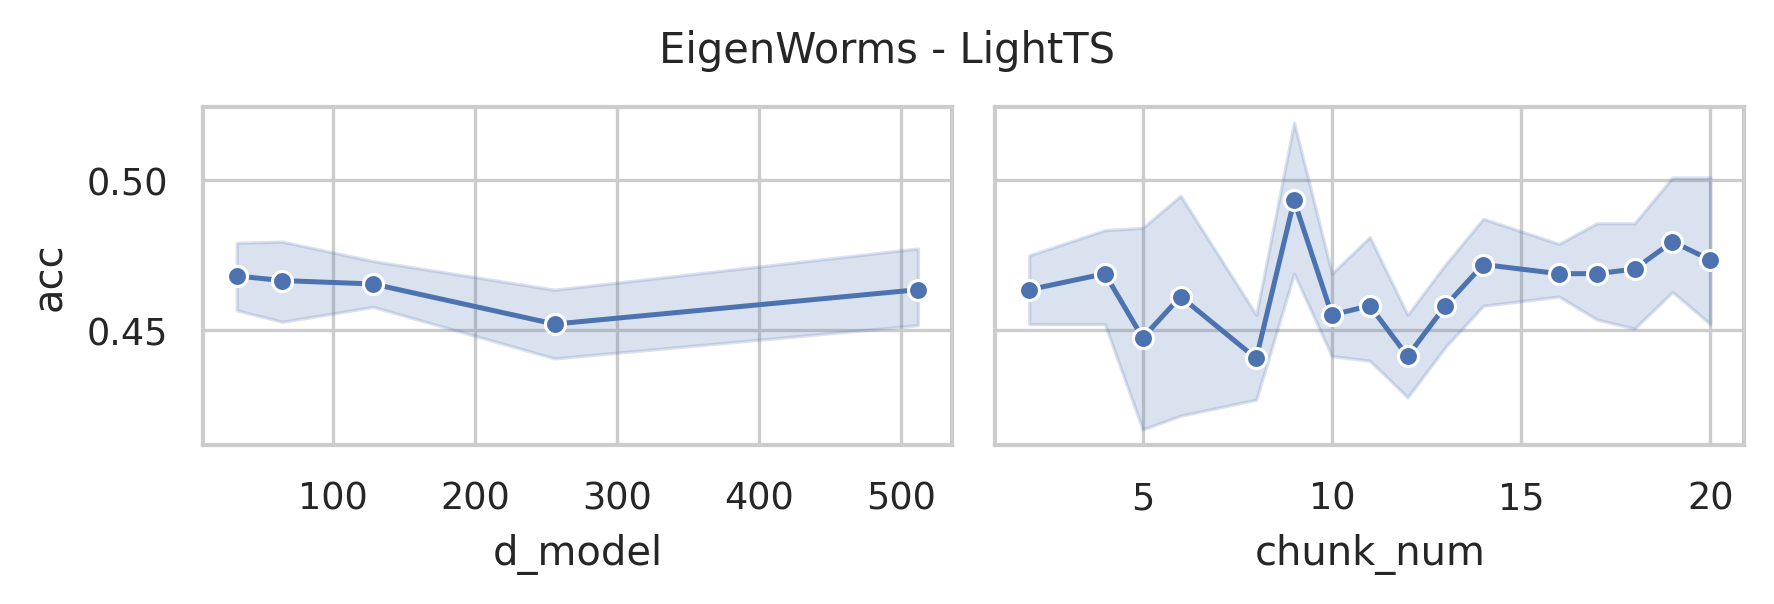

Source data for this figure (header and first rows):
data_name, model, seq_len, d_model, chunk_size, chunk_num, acc, model_params, model_size (MB)
EigenWorms, LightTS, 17984, 512, 8992, 2, 0.4885, 327551937, 1250
EigenWorms, LightTS, 17984, 512, 5995, 2, 0.458, 326802703, 1247
EigenWorms, LightTS, 17984, 512, 4496, 4, 0.4656, 326400993, 1245
EigenWorms, LightTS, 17984, 512, 3597, 4, 0.5191, 326188855, 1244
EigenWorms, LightTS, 17984, 512, 2998, 5, 0.4351, 326089489, 1244
EigenWorms, LightTS, 17984, 512, 2570, 6, 0.5191, 326015919, 1244
EigenWorms, LightTS, 17984, 512, 2248, 8, 0.4427, 325825617, 1243
EigenWorms, LightTS, 17984, 512, 1999, 8, 0.4427, 325887799, 1243
EigenWorms, LightTS, 17984, 512, 1799, 9, 0.4809, 325818657, 1243
EigenWorms, LightTS, 17984, 512, 1635, 10, 0.4351, 325686799, 1242
EigenWorms, LightTS, 17984, 512, 1499, 11, 0.4351, 325705985, 1242
EigenWorms, LightTS, 17984, 512, 1384, 12, 0.4198, 325748535, 1243
EigenWorms, LightTS, 17984, 512, 1285, 13, 0.4504, 325687281, 1242
EigenWorms, LightTS, 17984, 512, 1199, 14, 0.4504, 325575407, 1242
EigenWorms, LightTS, 17984, 512, 1124, 16, 0.458, 325538289, 1242
EigenWorms, LightTS, 17984, 512, 1058, 16, 0.4504, 325557431, 1242
EigenWorms, LightTS, 17984, 512, 1000, 17, 0.4504, 325794433, 1243
EigenWorms, LightTS, 17984, 512, 947, 18, 0.4885, 325655055, 1242
EigenWorms, LightTS, 17984, 512, 900, 19, 0.5191, 325768993, 1243
EigenWorms, LightTS, 17984, 512, 857, 20, 0.458, 325704119, 1242
EigenWorms, LightTS, 17984, 256, 8992, 2, 0.4427, 325751297, 1243
EigenWorms, LightTS, 17984, 256, 5995, 2, 0.4656, 325385679, 1241
EigenWorms, LightTS, 17984, 256, 4496, 4, 0.458, 325175841, 1240
EigenWorms, LightTS, 17984, 256, 3597, 4, 0.4198, 325078775, 1240
EigenWorms, LightTS, 17984, 256, 2998, 5, 0.4046, 325056081, 1240
EigenWorms, LightTS, 17984, 256, 2570, 6, 0.3893, 325037295, 1240
EigenWorms, LightTS, 17984, 256, 2248, 8, 0.4885, 324888209, 1239
EigenWorms, LightTS, 17984, 256, 1999, 8, 0.4351, 324982263, 1240
EigenWorms, LightTS, 17984, 256, 1799, 9, 0.4733, 324938721, 1240
EigenWorms, LightTS, 17984, 256, 1635, 10, 0.4427, 324827855, 1239
EigenWorms, LightTS, 17984, 256, 1499, 11, 0.4733, 324864449, 1239
EigenWorms, LightTS, 17984, 256, 1384, 12, 0.4504, 324921719, 1239
EigenWorms, LightTS, 17984, 256, 1285, 13, 0.458, 324873137, 1239
EigenWorms, LightTS, 17984, 256, 1199, 14, 0.4962, 324772271, 1239
EigenWorms, LightTS, 17984, 256, 1124, 16, 0.4656, 324744753, 1239
EigenWorms, LightTS, 17984, 256, 1058, 16, 0.4656, 324772343, 1239
EigenWorms, LightTS, 17984, 256, 1000, 17, 0.4427, 325016769, 1240
EigenWorms, LightTS, 17984, 256, 947, 18, 0.4351, 324884175, 1239
EigenWorms, LightTS, 17984, 256, 900, 19, 0.4885, 325004129, 1240
EigenWorms, LightTS, 17984, 256, 857, 20, 0.4427, 324944759, 1240
EigenWorms, LightTS, 17984, 128, 8992, 2, 0.4885, 324869409, 1239
EigenWorms, LightTS, 17984, 128, 5995, 2, 0.4427, 324695599, 1239
EigenWorms, LightTS, 17984, 128, 4496, 4, 0.4656, 324581697, 1238
EigenWorms, LightTS, 17984, 128, 3597, 4, 0.4656, 324542167, 1238
EigenWorms, LightTS, 17984, 128, 2998, 5, 0.458, 324557809, 1238
EigenWorms, LightTS, 17984, 128, 2570, 6, 0.458, 324566415, 1238
EigenWorms, LightTS, 17984, 128, 2248, 8, 0.458, 324437937, 1238
EigenWorms, LightTS, 17984, 128, 1999, 8, 0.4275, 324547927, 1238
EigenWorms, LightTS, 17984, 128, 1799, 9, 0.458, 324517185, 1238
EigenWorms, LightTS, 17984, 128, 1635, 10, 0.4809, 324416815, 1238
EigenWorms, LightTS, 17984, 128, 1499, 11, 0.4427, 324462113, 1238
EigenWorms, LightTS, 17984, 128, 1384, 12, 0.4656, 324526743, 1238
EigenWorms, LightTS, 17984, 128, 1285, 13, 0.4809, 324484497, 1238
EigenWorms, LightTS, 17984, 128, 1199, 14, 0.4656, 324389135, 1237
EigenWorms, LightTS, 17984, 128, 1124, 16, 0.5038, 324366417, 1237
EigenWorms, LightTS, 17984, 128, 1058, 16, 0.4733, 324398231, 1237
EigenWorms, LightTS, 17984, 128, 1000, 17, 0.4885, 324646369, 1238
EigenWorms, LightTS, 17984, 128, 947, 18, 0.4656, 324517167, 1238
EigenWorms, LightTS, 17984, 128, 900, 19, 0.458, 324640129, 1238
EigenWorms, LightTS, 17984, 128, 857, 20, 0.458, 324583511, 1238
... 40 more rows
